Photos from the image-classification dataset "Alzheimer_Binary" in the GitHub repository bam841/Brain_demented-NonDementedIdentifier. Its 2 classes are: demented, non demented.

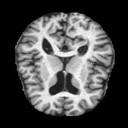
Label: non demented

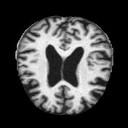
Label: demented

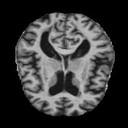
Label: demented

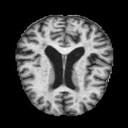
Label: demented

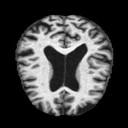
Label: non demented

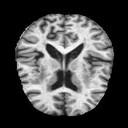
Label: non demented
